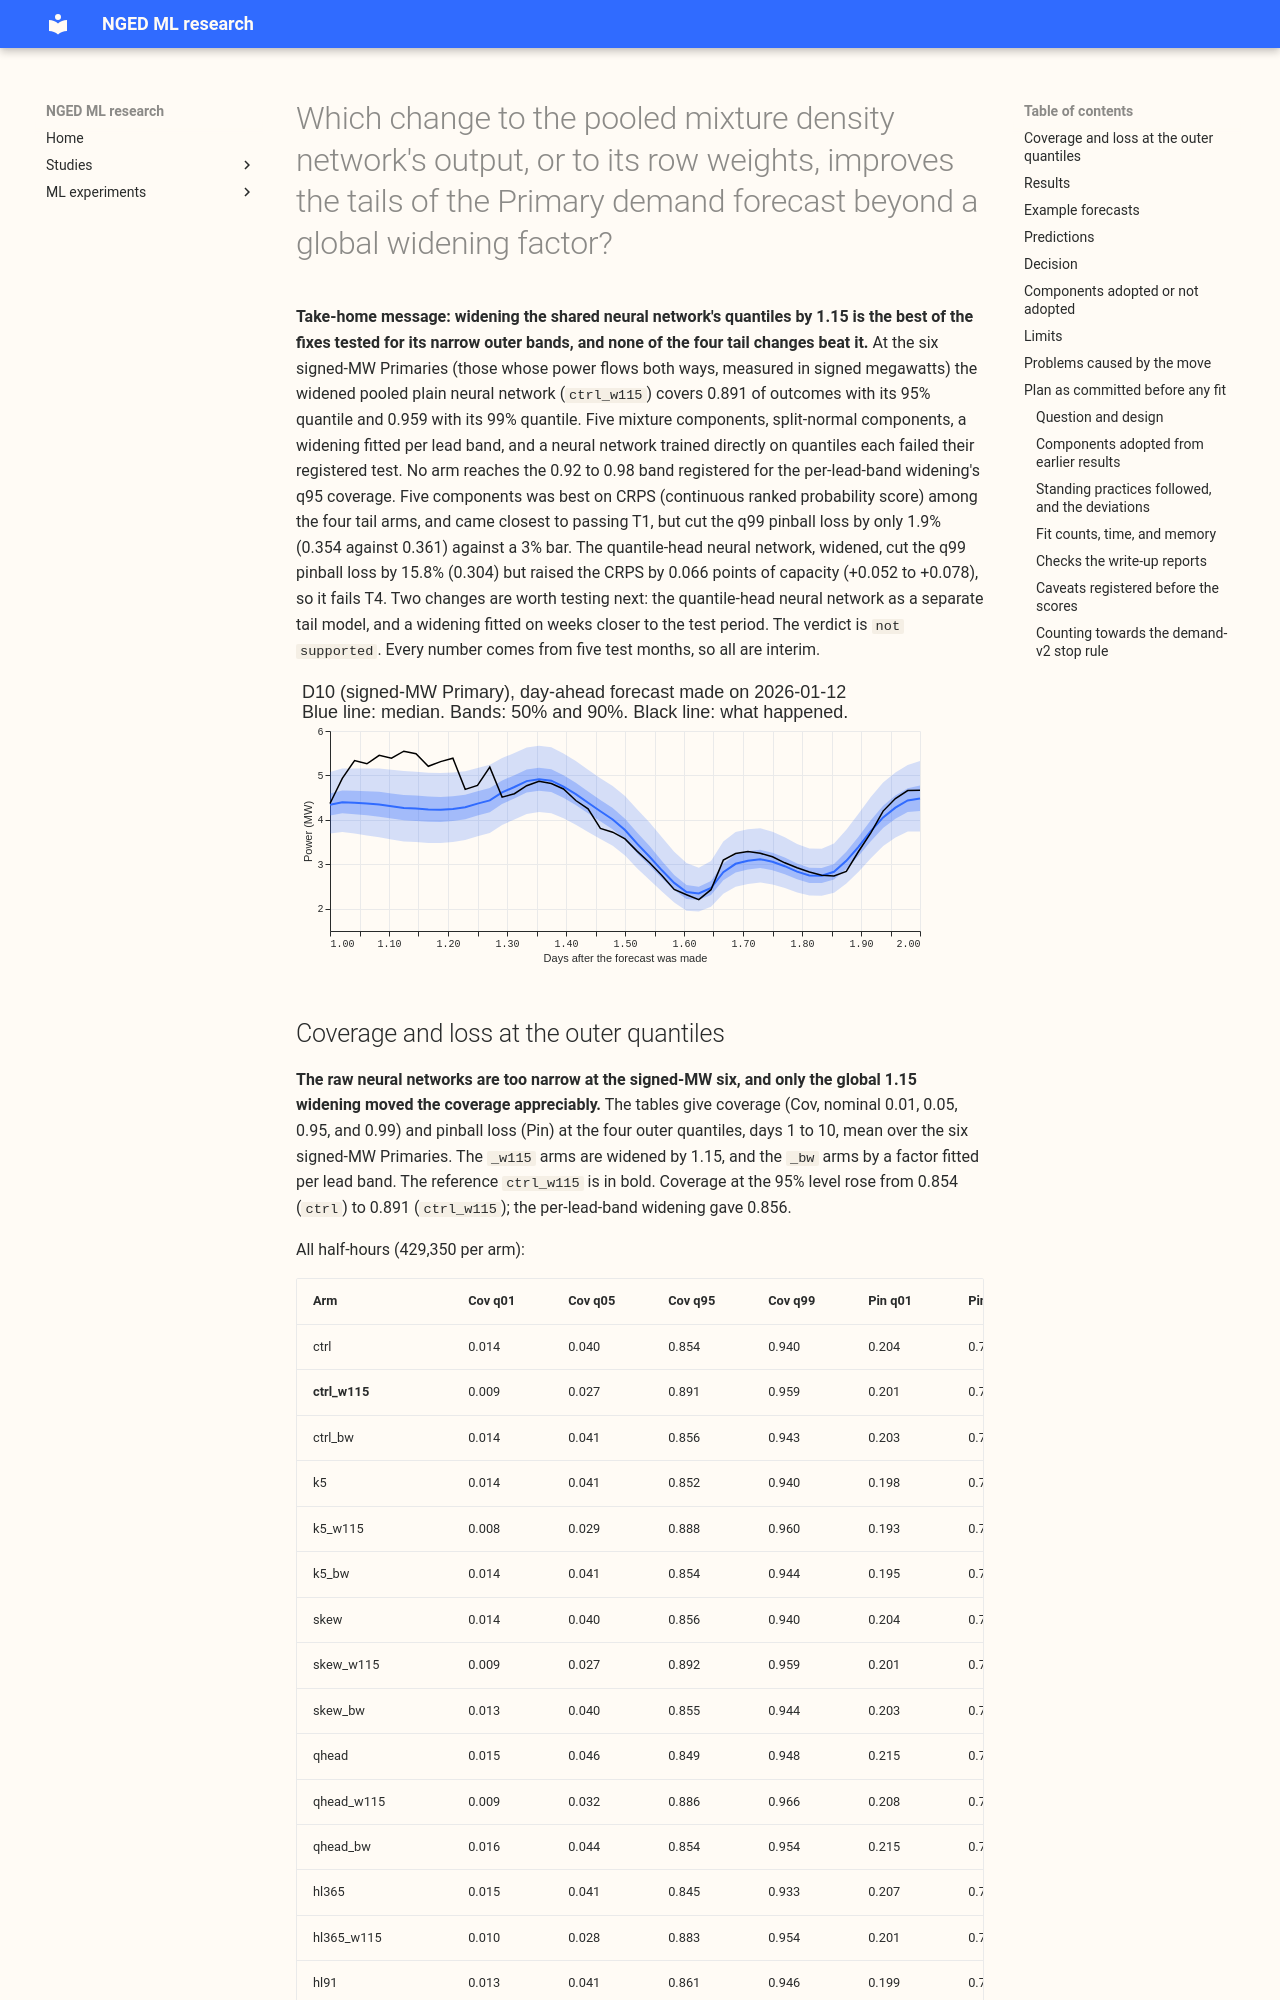

repository: openclimatefix/nged-ml-research · page: ml-experiments/00407-pooled-mixture-density-network-tail-arms-and-recency-weights/result/index.html · generator: mkdocs

---
id: "00407"
slug: pooled-mixture-density-network-tail-arms-and-recency-weights
title: >-
  Which change to the pooled mixture density network's output, or to its row weights, improves the
  tails of the Primary demand forecast beyond a global widening factor?
theme: calibration-and-uncertainty
also_relevant_to:
  - production-reference-and-best-guess
  - retraining-and-training-history
status: done
kind: other
protocol: demand-v2
size: >-
  medium. Stored: forecasts, fitted networks, widening factors, and small result tables in this
  experiment's private folder only; experiments 397 and 406 are read and never written. Designs:
  more than one defensible (output family, component count, how the widening is fitted, row-weight
  half-life), so every arm is registered. Callers: the scripts import experiments 87, 48, 377, 381,
  and 397 and the `studies` evaluation code, whose callers sit in those folders. Serving path and
  degradation rule: not touched (this repository holds neither).
hypothesis: >-
  The pooled plain network's tails at the six signed-MW Primaries are too narrow (q95 coverage 0.855
  and q99 coverage 0.941 in experiment 397), and at least one of five changes lowers the tail loss
  below a globally widened pooled plain network without raising the CRPS: 5 mixture components,
  split-normal (skewed) components, a widening fitted per lead band inside each refit, a quantile
  head trained with the pinball loss, or a different half-life for the row weights.
prediction: >-
  Written before any score is read. The reference is `ctrl_w115`, the pooled plain network with its
  quantiles q01, q05, q95, and q99 widened by 1.15 about the median (q95 coverage 0.891 and q99
  coverage 0.960 at the signed-MW six in experiment 397). T1: with 5 components and the same 1.15
  widening, the pinball loss at q99 at the signed-MW six is at least 3% below the reference's, and
  the CRPS is no more than 0.02 points above it. T2: the split-normal arm, unwidened, reaches q95
  coverage of at least 0.90 at the signed-MW six, with a CRPS no more than 0.02 points above the
  reference's. T3: the per-lead-band widening of the pooled plain network brings q95 coverage at the
  signed-MW six within 0.03 of 0.95 (0.92 to 0.98) and q99 coverage within 0.02 of 0.99, with a
  CRPS no more than 0.02 points above the reference's. T4: the pinball quantile head's CRPS lies
  within 0.03 points of the reference's at the signed-MW six, and its pinball loss at q01 and q05 on
  sunny low-demand half-hours is no higher than the reference's. H1: a row-weight half-life of 1
  year is no better than the 0.5-year control by more than 0.02 points at either group. H2: a
  half-life of 0.25 years is no better than the control by more than 0.02 points at either group.
  C6: the D15 and D18 start cut lowers the CRPS at D15 and D18 together for the group-attention
  network (arm A0), and moves the signed-MW six and the MVA-only eight by less than 0.03 points.
  C7: with the cut, A0 minus the per-Primary plain network is at or below -0.10 points at the
  signed-MW six (experiment 403 found -0.185 without the cut).
decision_rule: >-
  Each contrast is read per group (signed-MW six; MVA-only eight; D15 and D18, report-only) on CRPS
  at days 1 to 10, with the month-block bootstrap of `studies.eval_protocol` at 95% and 20,000
  resamples, and alongside the tail table (coverage and pinball loss at q01, q05, q95, and q99, on
  all half-hours and on sunny low-demand half-hours). The five screen months give wide intervals, so
  every number is interim, and a result ranks changes for further testing without supporting a
  claim of benefit. An arm is carried forward if its prediction holds and its CRPS interval does
  not lie wholly above zero. The hypothesis is supported if at least one of T1 to T4 holds; it is
  not supported if all four fail. The half-life arms and C6 and C7 are reported on their own and do
  not count towards that decision. The smallest change worth carrying forward is a q99 pinball loss
  3% lower at the signed-MW six at no CRPS loss, because a different output family adds a model to
  the pipeline.
benchmark: >-
  The widened pooled plain network (`ctrl_w115`) fitted in this experiment, the pooled plain network
  and A0 of experiment 397 without the start cut, and the per-Primary plain network of experiment
  406, all on the same half-hours.
row_set_id: fold_a_daily_gap_v1
metric: >-
  Continuous ranked probability score from the 11 quantiles, coverage and pinball loss at q01,
